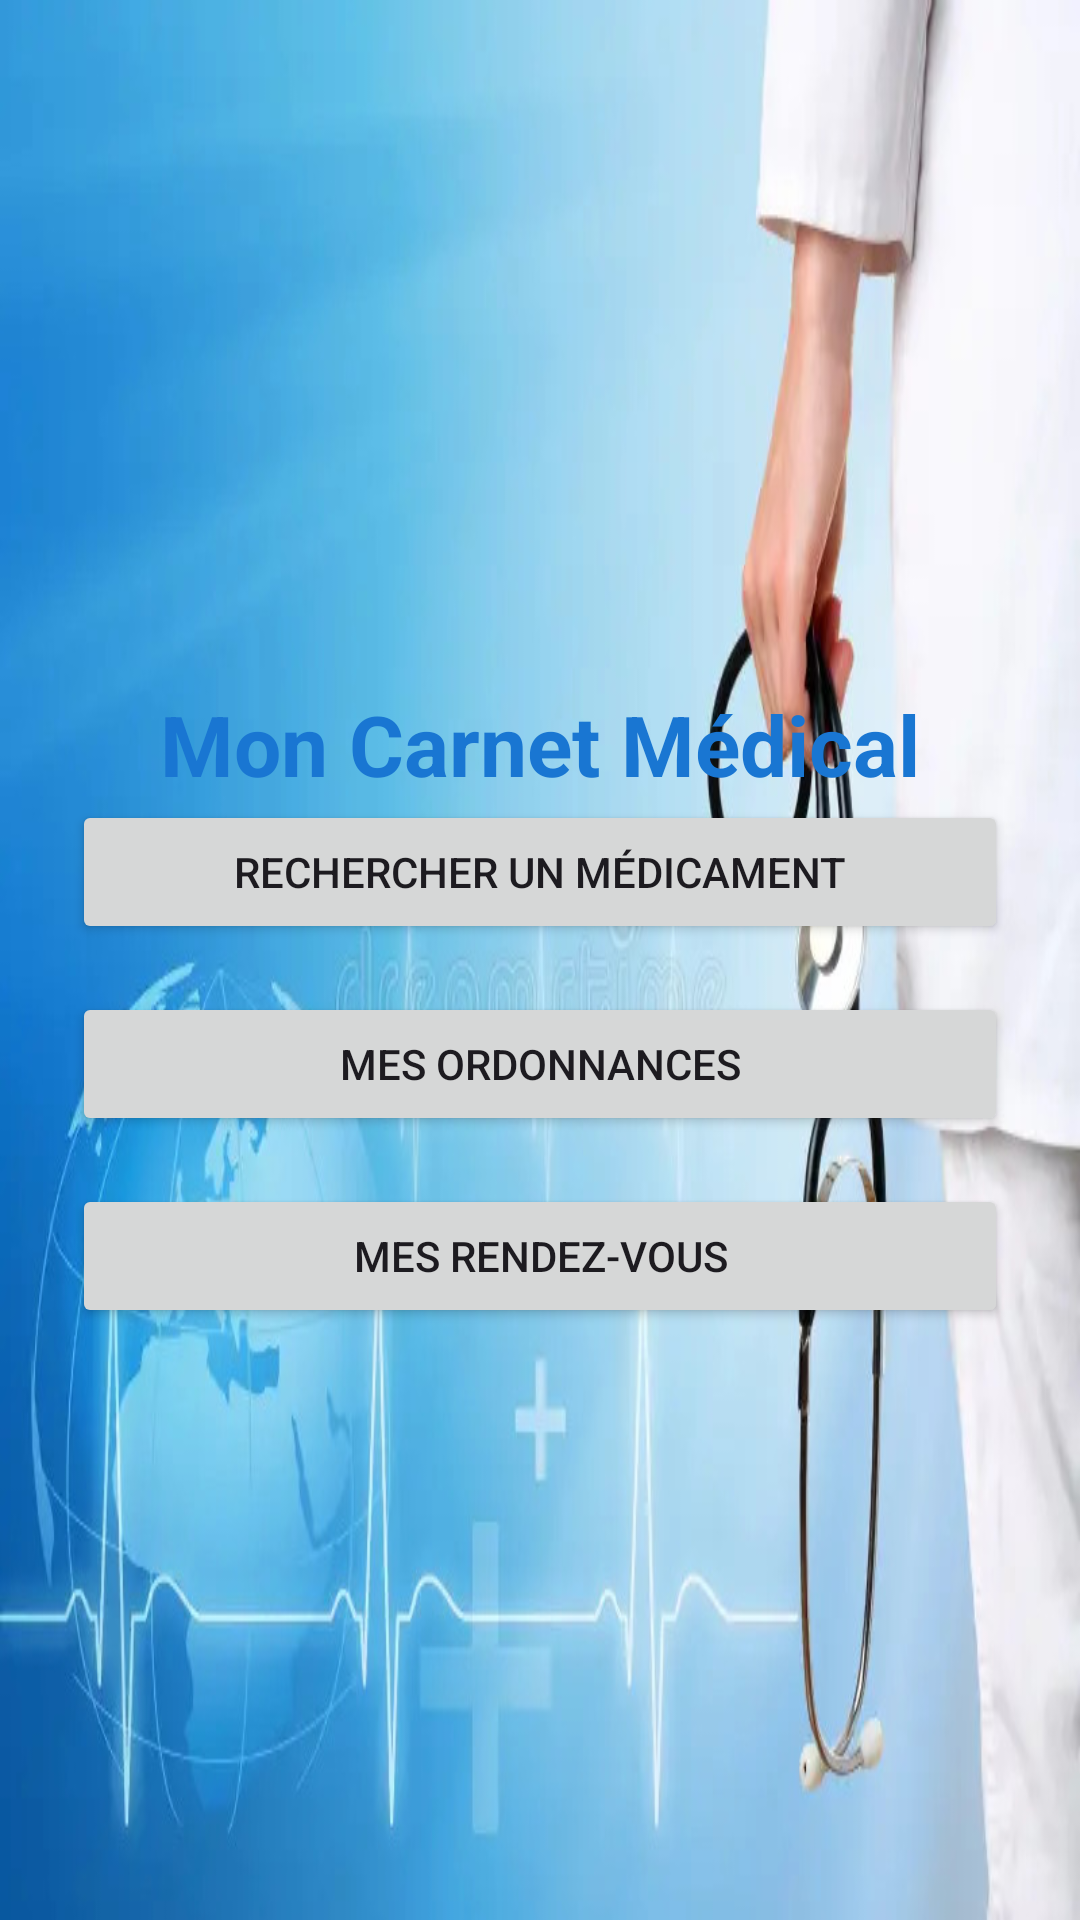

Android layout source for this screen:
<!-- AndroidManifest.xml: application theme Theme.Sante -->
<!-- res/layout/activity_main.xml -->
<LinearLayout xmlns:android="http://schemas.android.com/apk/res/android"
    android:orientation="vertical"
    android:padding="24dp"
    android:gravity="center"
    android:layout_width="match_parent"
    android:layout_height="match_parent"
    android:background="@drawable/im1">


    <TextView
        android:id="@+id/tvTitre"
        android:layout_width="match_parent"
        android:layout_height="wrap_content"
        android:layout_marginTop="32dp"
        android:gravity="center"
        android:text="Mon Carnet Médical"
        android:textColor="#1976D2"
        android:textSize="28sp"
        android:textStyle="bold" />

    <Button
        android:id="@+id/btnRechercheMedicament"
        android:layout_width="match_parent"
        android:layout_height="wrap_content"
        android:text="Rechercher un médicament"
        android:layout_marginBottom="16dp"/>

    <Button
        android:id="@+id/btnMesOrdonnances"
        android:layout_width="match_parent"
        android:layout_height="wrap_content"
        android:text="Mes ordonnances"
        android:layout_marginBottom="16dp"/>

    <Button
        android:id="@+id/btnRendezVous"
        android:layout_width="match_parent"
        android:layout_height="wrap_content"
        android:text="Mes rendez-vous"/>
</LinearLayout>
<!-- resources referenced by this layout -->
<resources>
  <!-- drawable im1: jpg bitmap (drawable, 73377 bytes) -->
  <style name="Theme.Sante" parent="Base.Theme.Sante" />
  <style name="Base.Theme.Sante" parent="Theme.Material3.DayNight.NoActionBar">
          
          
      </style>
</resources>
